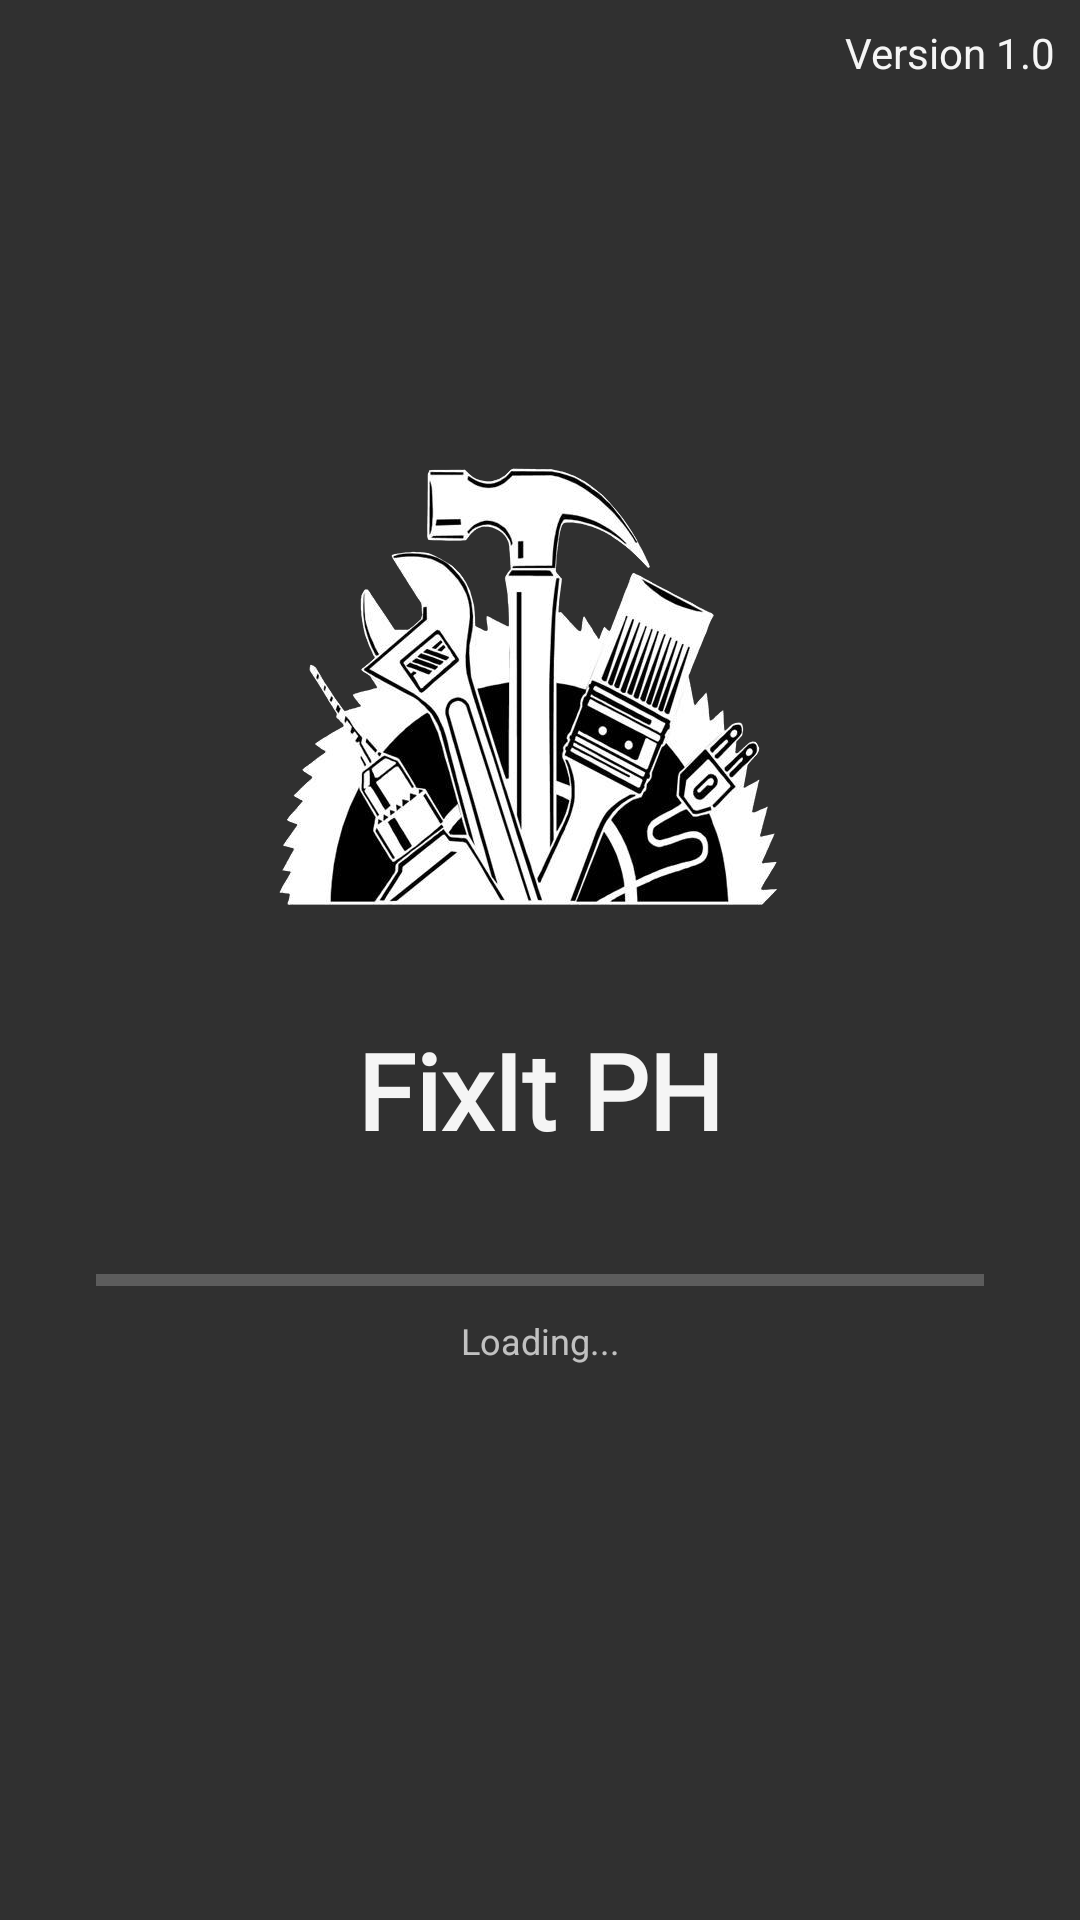

Layout XML and referenced resources for this Android screen:
<!-- AndroidManifest.xml: application theme AppTheme -->
<!-- res/layout/activity_splash.xml -->
<?xml version="1.0" encoding="utf-8"?>
<android.support.constraint.ConstraintLayout xmlns:android="http://schemas.android.com/apk/res/android"
    xmlns:app="http://schemas.android.com/apk/res-auto"
    xmlns:tools="http://schemas.android.com/tools"
    android:layout_width="match_parent"
    android:layout_height="match_parent"
    tools:context="com.lanceofthedead.fixitph.SplashActivity">

    <ImageView
        android:id="@+id/imageView2"
        android:layout_width="wrap_content"
        android:layout_height="wrap_content"
        android:layout_marginBottom="8dp"
        android:layout_marginEnd="8dp"
        android:layout_marginStart="8dp"
        android:layout_marginTop="8dp"
        app:layout_constraintBottom_toBottomOf="parent"
        app:layout_constraintEnd_toEndOf="parent"
        app:layout_constraintHorizontal_bias="0.503"
        app:layout_constraintStart_toStartOf="parent"
        app:layout_constraintTop_toTopOf="parent"
        app:layout_constraintVertical_bias="0.289"
        app:srcCompat="@drawable/ic_logo" />

    <TextView
        android:id="@+id/textView6"
        android:layout_width="wrap_content"
        android:layout_height="wrap_content"
        android:layout_marginEnd="8dp"
        android:layout_marginStart="8dp"
        android:fontFamily="@font/anton"
        android:text="FixIt PH"
        android:textAlignment="center"
        android:textColor="#F5F5F5"
        android:textSize="35sp"
        android:textStyle="bold"
        android:typeface="normal"
        app:layout_constraintEnd_toEndOf="parent"
        app:layout_constraintStart_toStartOf="parent"
        app:layout_constraintTop_toBottomOf="@+id/imageView2" />

    <TextView
        android:id="@+id/textView7"
        android:layout_width="wrap_content"
        android:layout_height="wrap_content"
        android:layout_marginBottom="8dp"
        android:layout_marginEnd="8dp"
        android:layout_marginTop="8dp"
        android:text="Version 1.0"
        android:textColor="#F5F5F5"
        app:layout_constraintBottom_toBottomOf="parent"
        app:layout_constraintEnd_toEndOf="parent"
        app:layout_constraintTop_toTopOf="parent"
        app:layout_constraintVertical_bias="0.0" />

    <ProgressBar
        android:id="@+id/progressBar"
        style="?android:attr/progressBarStyleHorizontal"
        android:layout_width="0dp"
        android:layout_height="wrap_content"
        android:layout_marginEnd="32dp"
        android:layout_marginStart="32dp"
        android:layout_marginTop="32dp"
        app:layout_constraintEnd_toEndOf="parent"
        app:layout_constraintStart_toStartOf="parent"
        app:layout_constraintTop_toBottomOf="@+id/textView6"
        />

    <TextView
        android:id="@+id/textView10"
        android:layout_width="wrap_content"
        android:layout_height="wrap_content"
        android:layout_marginEnd="8dp"
        android:layout_marginStart="8dp"
        android:layout_marginTop="4dp"
        android:text="Loading..."
        android:textSize="12sp"
        app:layout_constraintEnd_toEndOf="parent"
        app:layout_constraintStart_toStartOf="parent"
        app:layout_constraintTop_toBottomOf="@+id/progressBar" />

</android.support.constraint.ConstraintLayout>
<!-- resources referenced by this layout -->
<resources>
  <!-- drawable ic_logo: png bitmap (drawable-xxhdpi, 72487 bytes) -->
  <style name="AppTheme" parent="Theme.AppCompat.NoActionBar">
          
          <item name="colorPrimary">@color/colorPrimary</item>
          <item name="colorPrimaryDark">@color/colorPrimaryDark</item>
          <item name="colorAccent">@color/colorAccent</item>
      </style>
  <color name="colorPrimary">#3F51B5</color>
  <color name="colorPrimaryDark">#303F9F</color>
  <color name="colorAccent">#dcdcdc</color>
</resources>
